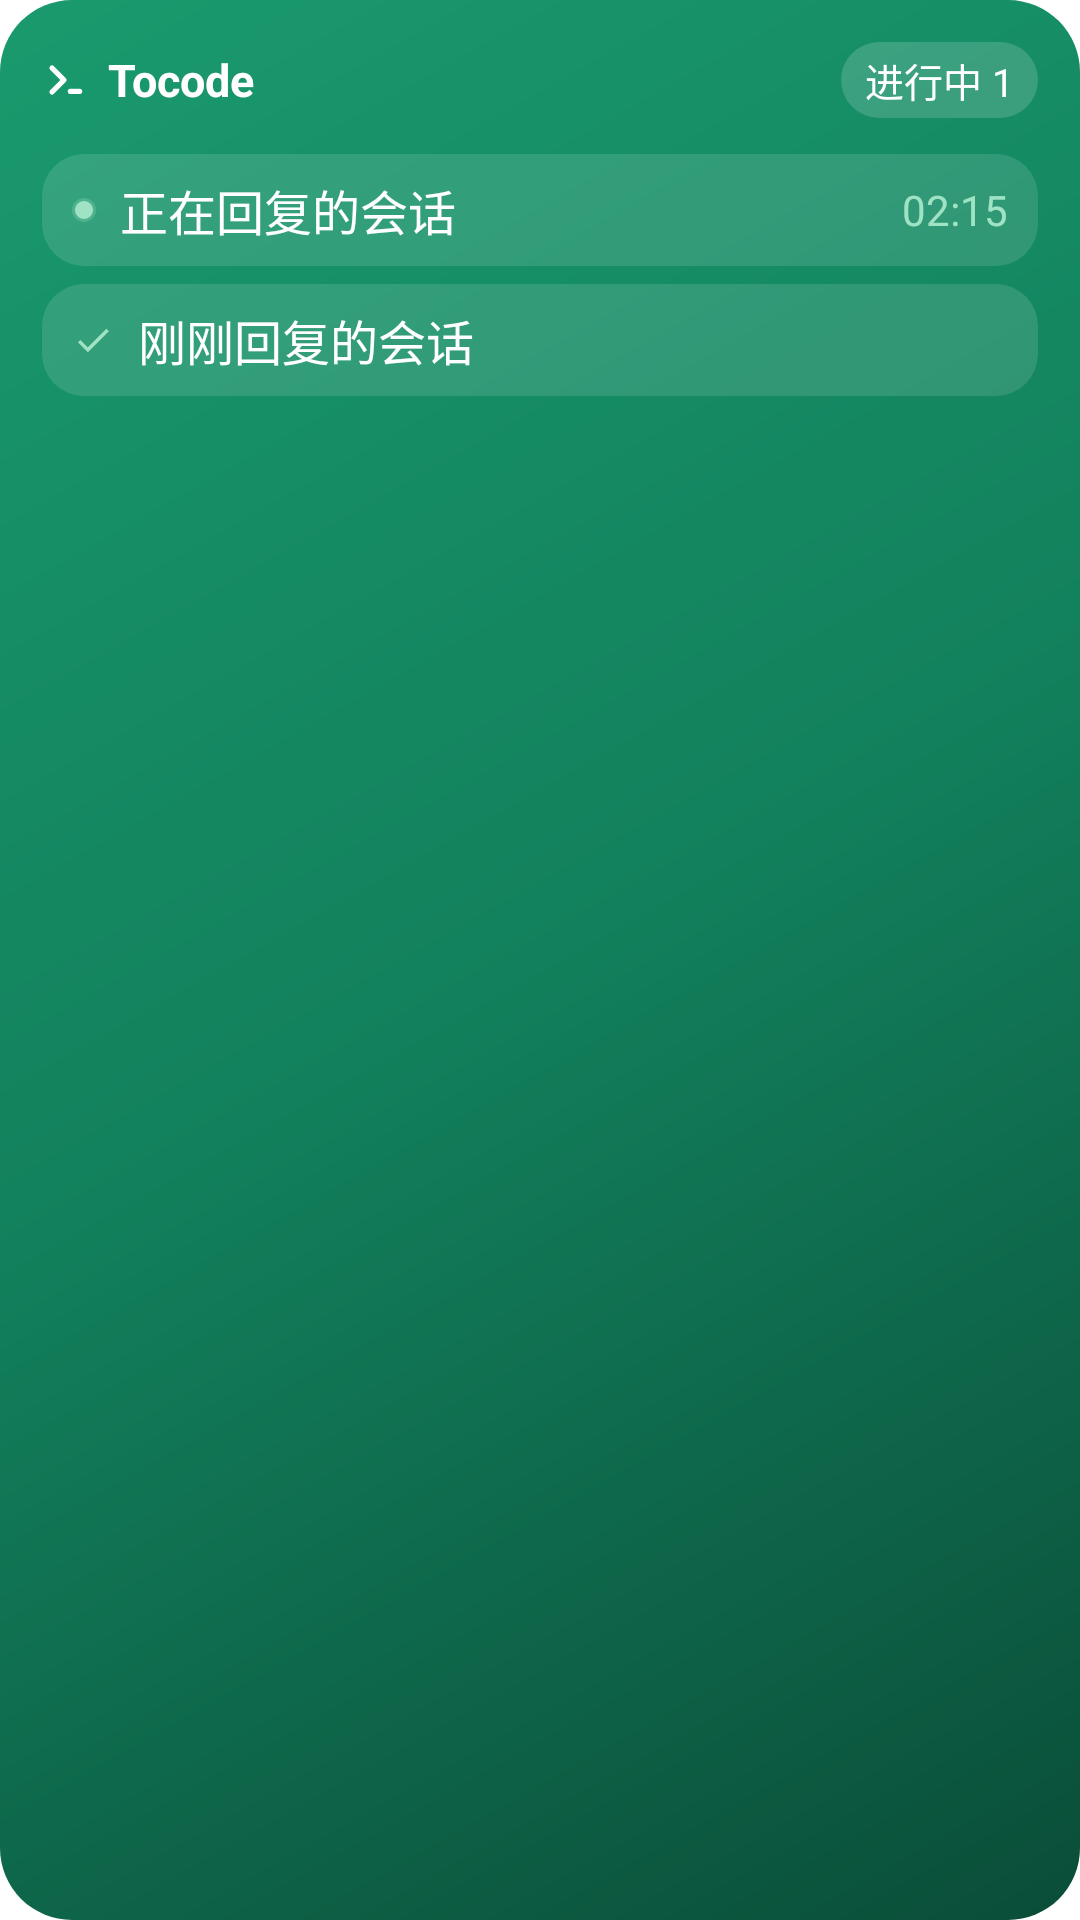

Android layout source for this screen:
<!-- AndroidManifest.xml: application theme Theme.Tocode -->
<!-- res/layout/widget_session_preview.xml -->
<?xml version="1.0" encoding="utf-8"?>
<LinearLayout xmlns:android="http://schemas.android.com/apk/res/android"
    android:layout_width="match_parent"
    android:layout_height="match_parent"
    android:background="@drawable/widget_card"
    android:orientation="vertical"
    android:padding="14dp">

    <LinearLayout
        android:layout_width="match_parent"
        android:layout_height="wrap_content"
        android:gravity="center_vertical"
        android:orientation="horizontal">

        <ImageView
            android:layout_width="16dp"
            android:layout_height="16dp"
            android:importantForAccessibility="no"
            android:src="@drawable/ic_stat_session" />

        <TextView
            android:layout_width="0dp"
            android:layout_height="wrap_content"
            android:layout_marginStart="6dp"
            android:layout_weight="1"
            android:text="@string/app_name"
            android:textColor="#FFFFFF"
            android:textSize="15sp"
            android:textStyle="bold" />

        <TextView
            android:layout_width="wrap_content"
            android:layout_height="wrap_content"
            android:background="@drawable/widget_chip"
            android:paddingStart="8dp"
            android:paddingTop="3dp"
            android:paddingEnd="8dp"
            android:paddingBottom="3dp"
            android:text="@string/widget_preview_count"
            android:textColor="#FFFFFF"
            android:textSize="13sp" />
    </LinearLayout>

    <LinearLayout
        android:layout_width="match_parent"
        android:layout_height="wrap_content"
        android:layout_marginTop="12dp"
        android:background="@drawable/widget_row"
        android:gravity="center_vertical"
        android:orientation="horizontal"
        android:paddingStart="10dp"
        android:paddingTop="7dp"
        android:paddingEnd="10dp"
        android:paddingBottom="7dp">

        <ImageView
            android:layout_width="8dp"
            android:layout_height="8dp"
            android:importantForAccessibility="no"
            android:src="@drawable/widget_dot" />

        <TextView
            android:layout_width="0dp"
            android:layout_height="wrap_content"
            android:layout_marginStart="8dp"
            android:layout_weight="1"
            android:maxLines="1"
            android:text="@string/widget_preview"
            android:textColor="#FFFFFF"
            android:textSize="16sp" />

        <TextView
            android:layout_width="wrap_content"
            android:layout_height="wrap_content"
            android:text="@string/widget_preview_elapsed"
            android:textColor="#9FE3C4"
            android:textSize="14sp" />
    </LinearLayout>

    <LinearLayout
        android:layout_width="match_parent"
        android:layout_height="wrap_content"
        android:layout_marginTop="6dp"
        android:background="@drawable/widget_row"
        android:gravity="center_vertical"
        android:orientation="horizontal"
        android:paddingStart="10dp"
        android:paddingTop="7dp"
        android:paddingEnd="10dp"
        android:paddingBottom="7dp">

        <ImageView
            android:layout_width="14dp"
            android:layout_height="14dp"
            android:importantForAccessibility="no"
            android:src="@drawable/ic_widget_done" />

        <TextView
            android:layout_width="0dp"
            android:layout_height="wrap_content"
            android:layout_marginStart="8dp"
            android:layout_weight="1"
            android:maxLines="1"
            android:text="@string/widget_preview_replied"
            android:textColor="#FFFFFF"
            android:textSize="16sp" />
    </LinearLayout>
</LinearLayout>
<!-- resources referenced by this layout -->
<resources>
  <!-- drawable ic_stat_session (drawable) -->
  <?xml version="1.0" encoding="utf-8"?>
  <vector xmlns:android="http://schemas.android.com/apk/res/android"
      android:width="24dp"
      android:height="24dp"
      android:viewportWidth="24"
      android:viewportHeight="24">
      <path
          android:fillColor="#00000000"
          android:strokeColor="#FFFFFFFF"
          android:strokeWidth="2.6"
          android:strokeLineCap="round"
          android:strokeLineJoin="round"
          android:pathData="M5,6 L11,12 L5,18" />
      <path
          android:fillColor="#FFFFFFFF"
          android:pathData="M14.2,16.4h4.6a1.3,1.3 0,0 1,0 2.6h-4.6a1.3,1.3 0,0 1,0 -2.6z" />
  </vector>
  <!-- drawable ic_widget_done (drawable) -->
  <vector xmlns:android="http://schemas.android.com/apk/res/android"
      android:width="24dp"
      android:height="24dp"
      android:viewportWidth="24"
      android:viewportHeight="24">
      <path
          android:fillColor="#FF9FE3C4"
          android:pathData="M9,16.17L4.83,12l-1.42,1.41L9,19 21,7l-1.41,-1.41z" />
  </vector>
  <!-- drawable widget_card (drawable) -->
  <?xml version="1.0" encoding="utf-8"?>
  <shape xmlns:android="http://schemas.android.com/apk/res/android"
      android:shape="rectangle">
      <corners android:radius="24dp" />
      <gradient
          android:angle="315"
          android:startColor="#1A9A6E"
          android:centerColor="#12805C"
          android:endColor="#0A4D38"
          android:type="linear" />
  </shape>
  <!-- drawable widget_chip (drawable) -->
  <?xml version="1.0" encoding="utf-8"?>
  <shape xmlns:android="http://schemas.android.com/apk/res/android"
      android:shape="rectangle">
      <corners android:radius="999dp" />
      <solid android:color="#29FFFFFF" />
  </shape>
  <!-- drawable widget_dot (drawable) -->
  <?xml version="1.0" encoding="utf-8"?>
  <shape xmlns:android="http://schemas.android.com/apk/res/android"
      android:shape="oval">
      <size
          android:width="8dp"
          android:height="8dp" />
      <solid android:color="#9FE3C4" />
      <stroke
          android:width="2dp"
          android:color="#409FE3C4" />
  </shape>
  <!-- drawable widget_row (drawable) -->
  <?xml version="1.0" encoding="utf-8"?>
  <shape xmlns:android="http://schemas.android.com/apk/res/android"
      android:shape="rectangle">
      <corners android:radius="14dp" />
      <solid android:color="#1FFFFFFF" />
  </shape>
  <string name="app_name">Tocode</string>
  <string name="widget_preview">正在回复的会话</string>
  <string name="widget_preview_count">进行中 1</string>
  <string name="widget_preview_elapsed">02:15</string>
  <string name="widget_preview_replied">刚刚回复的会话</string>
  <style name="Theme.Tocode" parent="android:Theme.Material.Light.NoActionBar">
          <item name="android:isLightTheme">true</item>
          <item name="android:forceDarkAllowed">false</item>
          <item name="android:windowLightStatusBar">true</item>
          <item name="android:windowLightNavigationBar">true</item>
          <item name="android:statusBarColor">@android:color/transparent</item>
          <item name="android:navigationBarColor">@android:color/transparent</item>
          <item name="android:windowBackground">@android:color/white</item>
      </style>
</resources>
